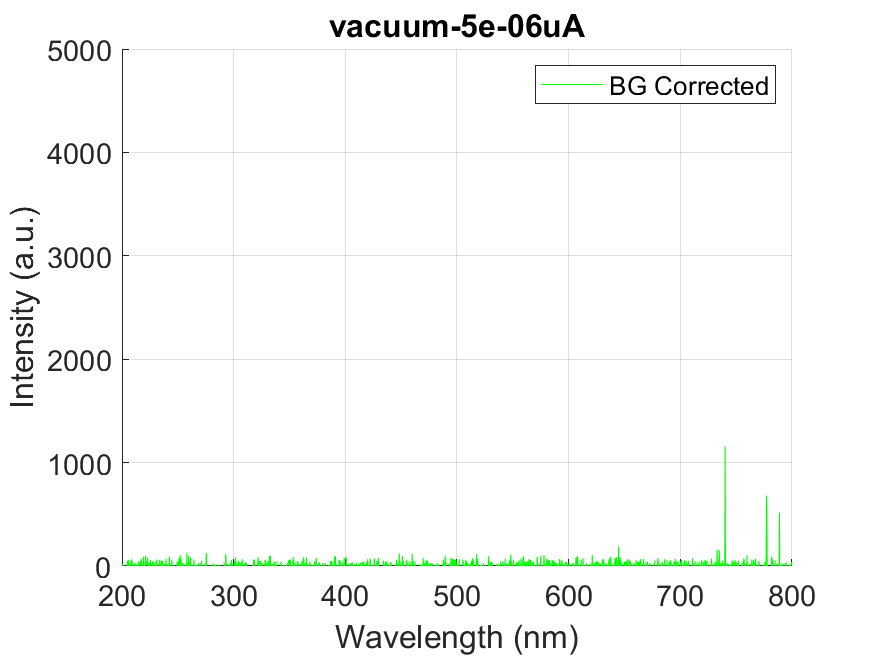

Values plotted in this chart, from the file beside it:
wavelength, intensity
178.8, 11.37
179.1, 11.37
179.5, 11.37
179.9, 13.38
180.3, 12.71
180.7, -6.69
181, -27.75
181.4, -29.09
181.8, -39.79
182.2, -9.03
182.6, 5.014
182.9, -65.2
183.3, -23.07
183.7, -68.54
184.1, -14.38
184.4, 4.68
184.8, -26.75
185.2, -45.14
185.6, 29.76
186, -0.6714
186.3, -44.8
186.7, 25.41
187.1, -14.38
187.5, -65.87
187.9, -44.47
188.2, 26.08
188.6, -33.1
189, -27.08
189.4, 16.38
189.8, -60.52
190.1, -81.25
190.5, 6.017
190.9, 115.7
191.3, -13.37
191.7, -42.13
192, -102.3
192.4, -26.75
192.8, 45.14
193.2, -39.12
193.5, -10.7
193.9, -70.55
194.3, 32.1
194.7, -80.58
195.1, -14.38
195.4, -65.87
195.8, -16.38
196.2, 73.23
196.6, -2.339
196.9, 28.76
197.3, -6.017
197.7, -49.15
198.1, -86.26
198.4, 75.57
198.8, -4.349
199.2, -22.4
199.6, 61.86
200, 16.72
200.3, -2.004
200.7, -24.08
201.1, -78.58
... 1,988 more rows
